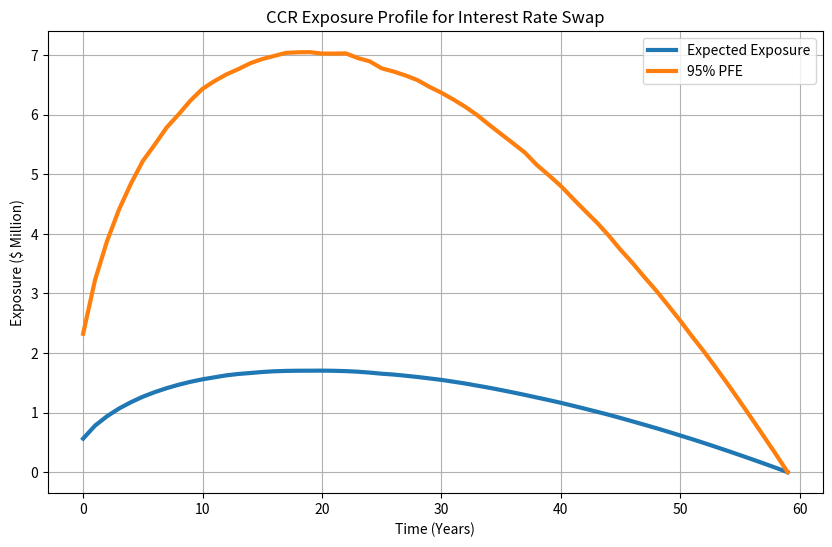

This figure's Python source:
import numpy as np
import matplotlib.pyplot as plt

#Model Parameters
traded_product = "Interest Rate Swap"
initial_rate = 0.05     # 5%
volatility = 0.01       # 1%
years = 5
steps = 60              #Monthly steps
simulations = 100000

dt = years / steps

plt.figure(figsize=(10,6))

#Derivative Product information
notional = 100_000_000          #100Mn
fixed_rate = 0.05               #5%

#Storing all simulations for Exposure Metrics usage
all_exposures = []

#Simulating paths
for sim in range (simulations):

    interest_rates = [initial_rate]
    swap_values = []
    exposures = []
    for step in range(steps):
        shock = np.random.normal(0,1)
        new_rate = interest_rates[-1] + volatility * np.sqrt(dt) * shock

        interest_rates.append(new_rate)
        remaining_time = years - (step + 1) * dt

        mtm = (notional * (new_rate - fixed_rate) * remaining_time)
    
        swap_values.append(mtm)
        exposure = max(mtm, 0)
        exposures.append(exposure)
    all_exposures.append(exposures)

all_exposures = np.array(all_exposures)
EE = np.mean(all_exposures, axis = 0)

PFE = np.percentile(all_exposures, 95, axis = 0)

#Output
print("="*50)
print("COUNTERPARTY CREDIT RISK SIMULATION")
print("="*50)

print()

print("TRADE DETAILS")
print("-"*50)
print(f"Traded Product: {traded_product}")
print(f"Notional Amount: ${notional:,.0f}")
print(f"Maturity: {years}")
print(f"Fixed Leg Rate: {fixed_rate*100:.2f} %")

print()

print("SIMULATION DETAILS")
print("-"*50)
print(f"Monte Carlo Simulations: {simulations}")
print(f"Time Steps: {steps}")

print()

print("EXPOSURE RESULTS")
print("-"*50)
print(f"Peak Expected Exposure: ${max(EE)/1e6:.2f} Million")
print(f"95th %ile PFE: ${max(PFE)/1e6:.2f} Million")

print()

print("="*50)
print("SIMULATION COMPLETED SUCCESSFULLY")
print("="*50)

plt.plot(EE/1e6, linewidth = 3, label = "Expected Exposure")
plt.plot(PFE/1e6, linewidth = 3, label = "95% PFE")

plt.title(f"CCR Exposure Profile for {traded_product}")
plt.xlabel("Time (Years)")
plt.ylabel("Exposure ($ Million)")
plt.grid(True)
plt.legend()
plt.savefig(f"CCR Exposure Profile - {traded_product}.png", dpi = 300)
